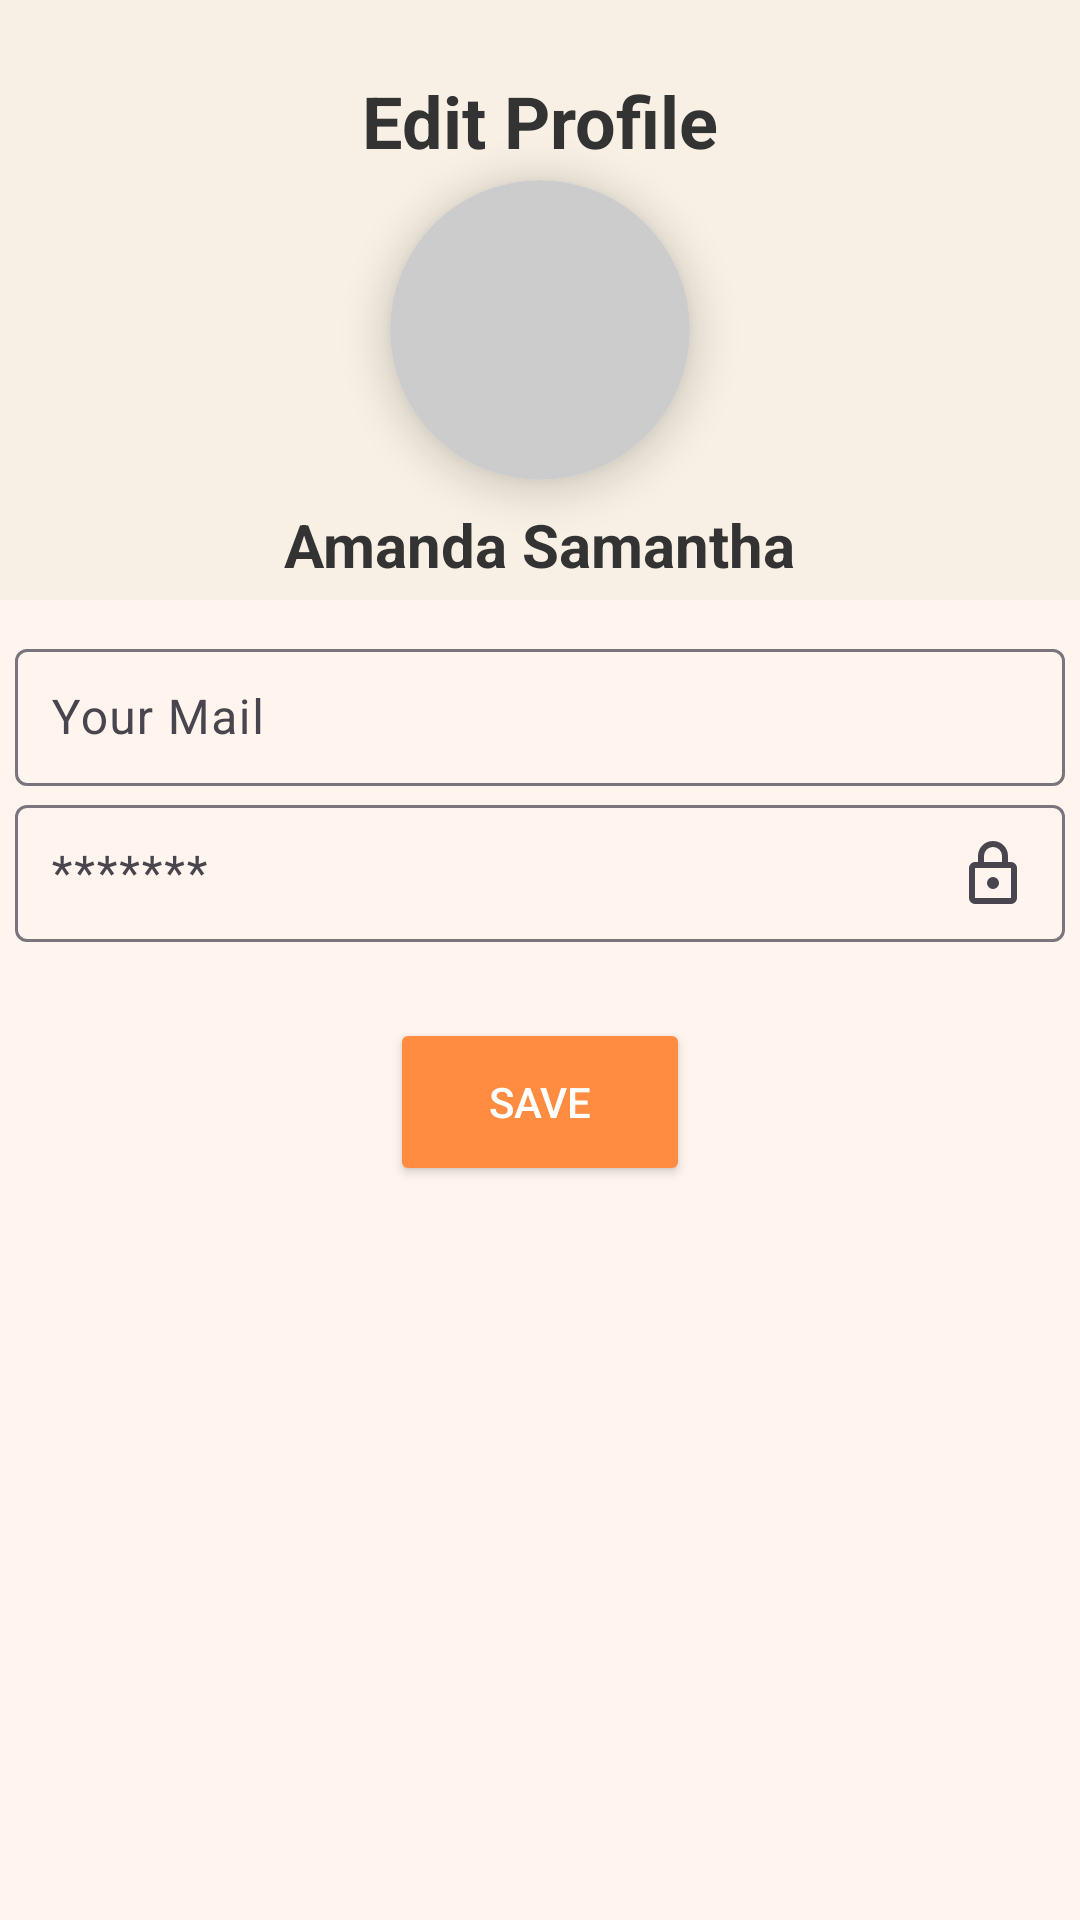

This screen was rendered from an Android layout file. Write that file and the resources it references.
<!-- AndroidManifest.xml: application theme Theme.RecipeWorld -->
<!-- res/layout/edit_profile.xml -->
<?xml version="1.0" encoding="utf-8"?>
<androidx.constraintlayout.widget.ConstraintLayout
    xmlns:android="http://schemas.android.com/apk/res/android"
    xmlns:app="http://schemas.android.com/apk/res-auto"
    android:layout_width="match_parent"
    android:layout_height="match_parent"
    android:background="#FFF5EE">

    
    <View
        android:id="@+id/header_bg"
        android:layout_width="0dp"
        android:layout_height="200dp"
        android:background="#F8F0E4"
        app:layout_constraintTop_toTopOf="parent"
        app:layout_constraintStart_toStartOf="parent"
        app:layout_constraintEnd_toEndOf="parent"/>

    
    <ImageButton
        android:id="@+id/backButton"
        android:layout_width="48dp"
        android:layout_height="48dp"
        android:layout_marginStart="16dp"
        android:layout_marginTop="16dp"
        android:background="@android:color/transparent"
        android:src="@drawable/ic_arrow_back"
        android:contentDescription="Quay lại"
        app:tint="#333"
        app:layout_constraintStart_toStartOf="parent"
        app:layout_constraintTop_toTopOf="parent"/>

    
    <TextView
        android:id="@+id/profileTitle"
        android:layout_width="wrap_content"
        android:layout_height="wrap_content"
        android:text="Edit Profile"
        android:textColor="#333"
        android:textSize="24sp"
        android:textStyle="bold"
        app:layout_constraintStart_toStartOf="parent"
        app:layout_constraintEnd_toEndOf="parent"
        app:layout_constraintTop_toTopOf="@id/backButton"
        app:layout_constraintBottom_toBottomOf="@id/backButton"/>

    
    <androidx.cardview.widget.CardView
        android:id="@+id/profileImageCard"
        android:layout_width="100dp"
        android:layout_height="100dp"
        android:layout_marginTop="60dp"
        app:cardCornerRadius="50dp"
        app:cardElevation="8dp"
        app:layout_constraintTop_toTopOf="parent"
        app:layout_constraintStart_toStartOf="parent"
        app:layout_constraintEnd_toEndOf="parent">

        <ImageView
            android:layout_width="match_parent"
            android:layout_height="match_parent"
            android:scaleType="centerCrop"
            android:src="@drawable/account"
            android:background="#CCCCCC"
            android:contentDescription="Avatar"/>
    </androidx.cardview.widget.CardView>

    
    <TextView
        android:id="@+id/userName"
        android:layout_width="wrap_content"
        android:layout_height="wrap_content"
        android:layout_marginTop="8dp"
        android:text="Amanda Samantha"
        android:textColor="#333"
        android:textSize="20sp"
        android:textStyle="bold"
        app:layout_constraintTop_toBottomOf="@id/profileImageCard"
        app:layout_constraintStart_toStartOf="parent"
        app:layout_constraintEnd_toEndOf="parent"/>

    <com.google.android.material.textfield.TextInputLayout
        android:id="@+id/mailLayout"
        android:layout_width="350dp"
        android:layout_height="wrap_content"
        android:layout_marginTop="16dp"
        app:layout_constraintTop_toBottomOf="@id/userName"
        app:layout_constraintStart_toStartOf="parent"
        app:layout_constraintEnd_toEndOf="parent">

        <com.google.android.material.textfield.TextInputEditText
            android:id="@+id/etMail"
            android:layout_width="match_parent"
            android:layout_height="wrap_content"
            android:hint="Your Mail"
            android:inputType="textEmailAddress"
            android:padding="12dp"
            android:textColor="#333"/>
    </com.google.android.material.textfield.TextInputLayout>

    <com.google.android.material.textfield.TextInputLayout
        android:id="@+id/passwordLayout"
        android:layout_width="350dp"
        android:layout_height="wrap_content"
        android:layout_marginTop="0dp"
        app:endIconMode="custom"
        app:endIconDrawable="@drawable/ic_lock"
        app:endIconContentDescription="Change Password"
        app:layout_constraintTop_toBottomOf="@id/mailLayout"
        app:layout_constraintStart_toStartOf="parent"
        app:layout_constraintEnd_toEndOf="parent">

        <com.google.android.material.textfield.TextInputEditText
            android:id="@+id/etPassword"
            android:layout_width="match_parent"
            android:layout_height="wrap_content"
            android:hint="*******"
            android:inputType="textPassword"
            android:padding="12dp"
            android:textColor="#333"
            android:focusable="false"
            android:clickable="false"/>
    </com.google.android.material.textfield.TextInputLayout>


    
    <Button
        android:id="@+id/btnSaveProfile"
        android:layout_width="100dp"
        android:layout_height="56dp"
        android:text="Save"
        android:textColor="@android:color/white"
        android:backgroundTint="#FF8C40"
        app:cornerRadius="28dp"
        app:layout_constraintTop_toBottomOf="@id/passwordLayout"
        app:layout_constraintStart_toStartOf="parent"
        app:layout_constraintEnd_toEndOf="parent"
        android:layout_marginTop="24dp"/>
</androidx.constraintlayout.widget.ConstraintLayout>
<!-- resources referenced by this layout -->
<resources>
  <!-- drawable ic_lock (drawable) -->
  <vector xmlns:android="http://schemas.android.com/apk/res/android" android:height="24dp" android:tint="#867F7F" android:viewportHeight="960" android:viewportWidth="960" android:width="24dp">
        
      <path android:fillColor="@android:color/white" android:pathData="M240,880Q207,880 183.5,856.5Q160,833 160,800L160,400Q160,367 183.5,343.5Q207,320 240,320L280,320L280,240Q280,157 338.5,98.5Q397,40 480,40Q563,40 621.5,98.5Q680,157 680,240L680,320L720,320Q753,320 776.5,343.5Q800,367 800,400L800,800Q800,833 776.5,856.5Q753,880 720,880L240,880ZM240,800L720,800Q720,800 720,800Q720,800 720,800L720,400Q720,400 720,400Q720,400 720,400L240,400Q240,400 240,400Q240,400 240,400L240,800Q240,800 240,800Q240,800 240,800ZM480,680Q513,680 536.5,656.5Q560,633 560,600Q560,567 536.5,543.5Q513,520 480,520Q447,520 423.5,543.5Q400,567 400,600Q400,633 423.5,656.5Q447,680 480,680ZM360,320L600,320L600,240Q600,190 565,155Q530,120 480,120Q430,120 395,155Q360,190 360,240L360,320ZM240,800Q240,800 240,800Q240,800 240,800L240,400Q240,400 240,400Q240,400 240,400L240,400Q240,400 240,400Q240,400 240,400L240,800Q240,800 240,800Q240,800 240,800Z"/>
      
  </vector>
  <style name="Theme.RecipeWorld" parent="Base.Theme.RecipeWorld" />
  <style name="Base.Theme.RecipeWorld" parent="Theme.Material3.DayNight.NoActionBar">
          
          
      </style>
</resources>
